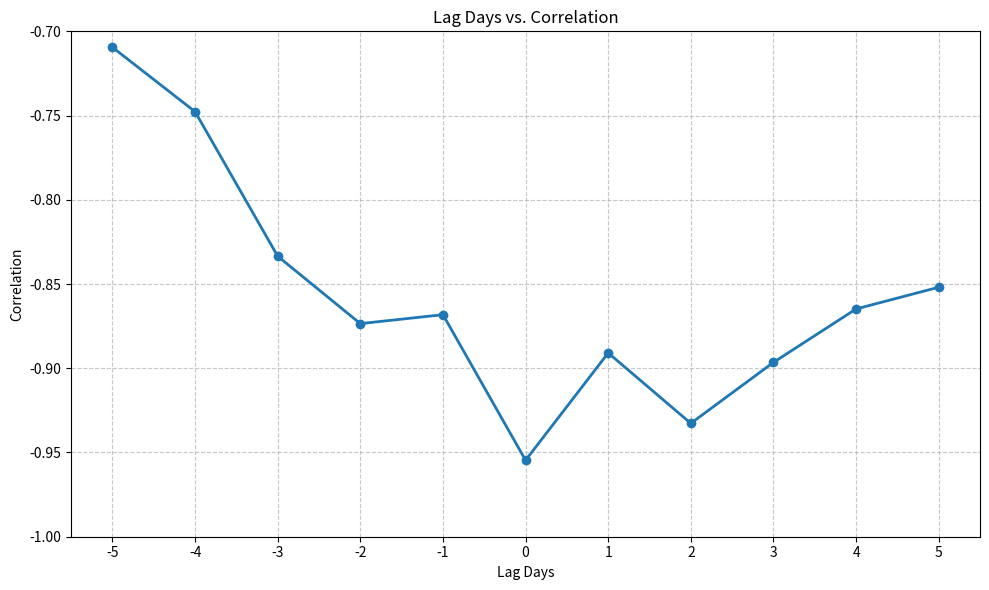

Write Python code to recreate this figure.
#2020 lead lag analysis of SP500 and VIX
#Section 4.2 - Thesis



import matplotlib.pyplot as plt

lag_days = [-5, -4, -3, -2, -1, 0, 1, 2, 3, 4, 5]
correlation = [-0.7095, -0.7477, -0.8335, -0.8735, -0.8682,
               -0.9546, -0.8909, -0.9327, -0.8965, -0.8648, -0.8519]


plt.figure(figsize=(10, 6))
plt.plot(lag_days, correlation, marker='o', linestyle='-', linewidth=2)

plt.ylim(-1.0, -0.7)
plt.xticks(lag_days) 
plt.grid(True, linestyle='--', alpha=0.7)
plt.title('Lag Days vs. Correlation')
plt.xlabel('Lag Days')
plt.ylabel('Correlation')

plt.tight_layout()
plt.show()
